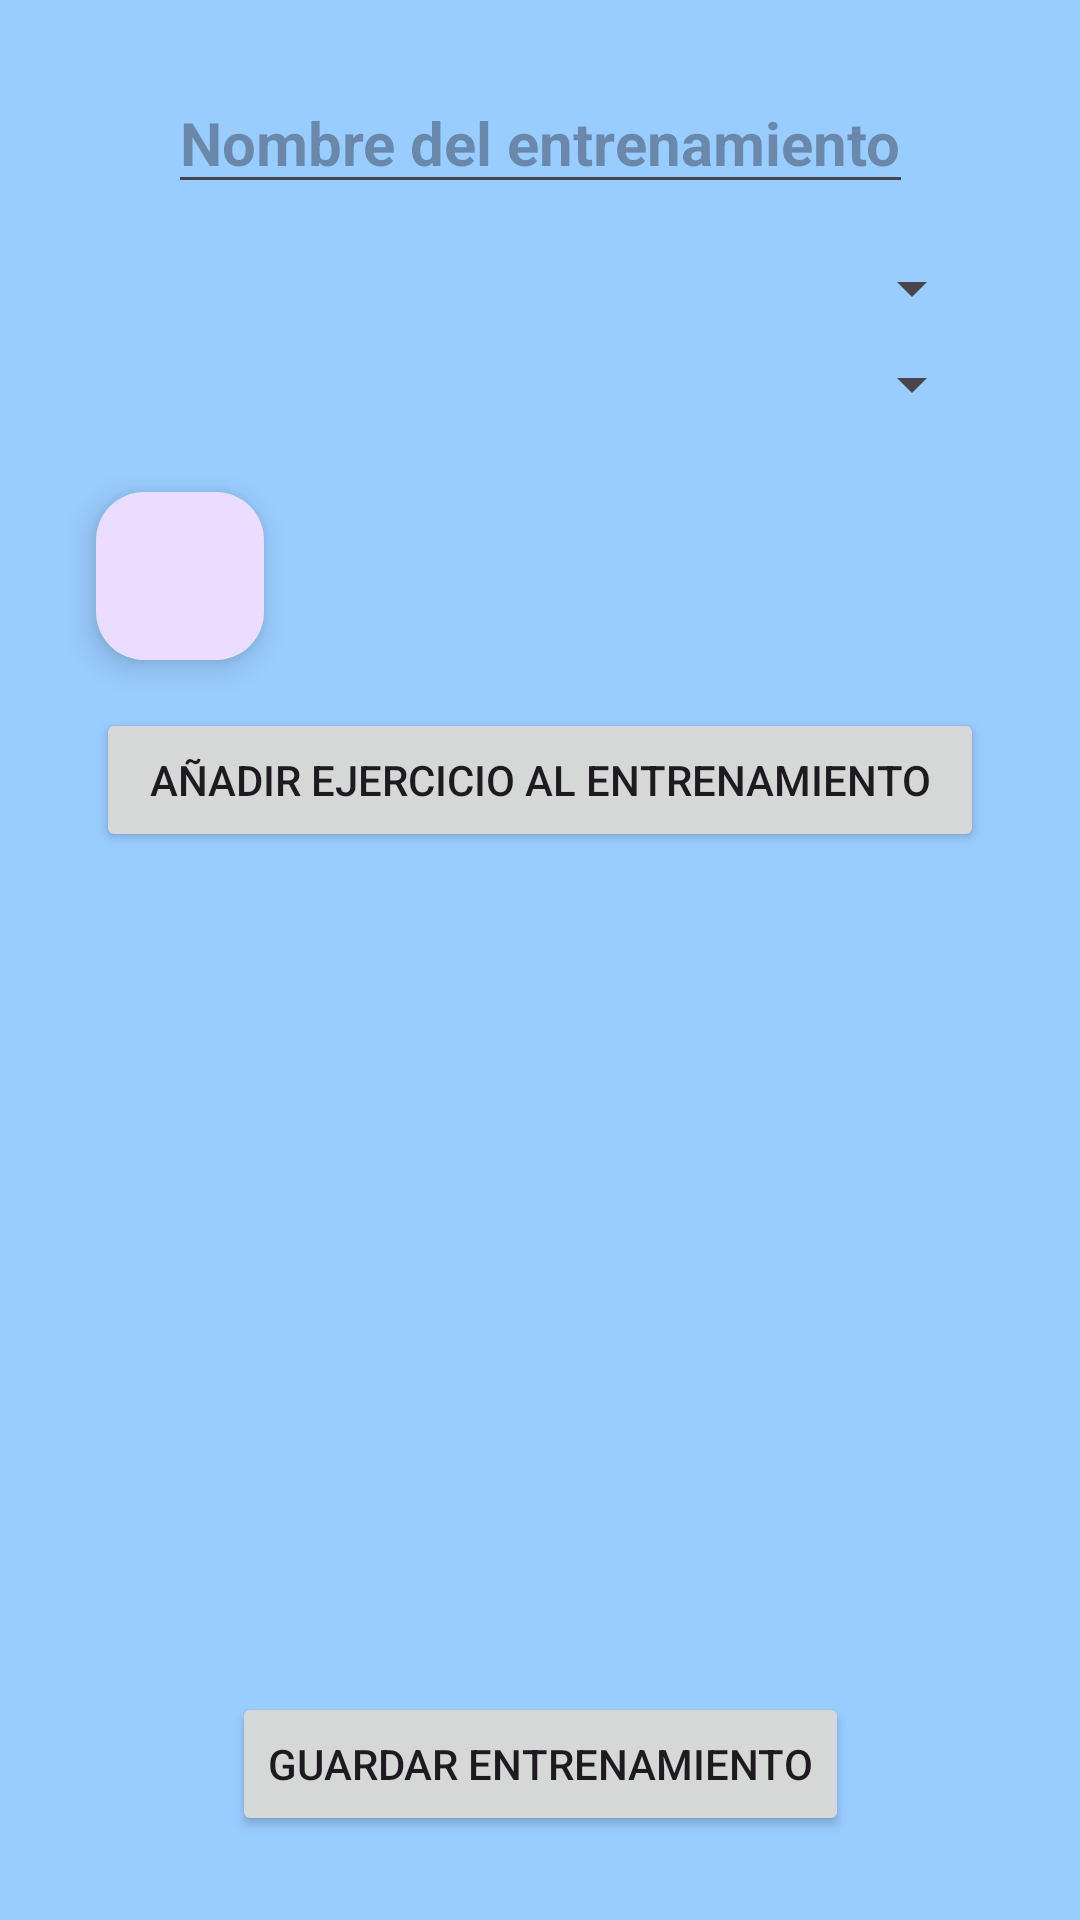

Reconstruct the res/layout file that produces this screen, plus the resources it refers to.
<!-- AndroidManifest.xml: application theme Theme.LiftUp -->
<!-- res/layout/activity_crear_entrenamiento.xml -->
<?xml version="1.0" encoding="utf-8"?>
<androidx.constraintlayout.widget.ConstraintLayout
    xmlns:android="http://schemas.android.com/apk/res/android"
    xmlns:app="http://schemas.android.com/apk/res-auto"
    xmlns:tools="http://schemas.android.com/tools"
    android:layout_width="match_parent"
    android:layout_height="match_parent"
    android:background="#99CCFF"
    tools:context=".tipos.CrearEntrenamiento">

    <EditText
        android:id="@+id/txtTituloEntrenamiento"
        android:layout_width="wrap_content"
        android:layout_height="wrap_content"
        android:hint="@string/nombre_del_entrenamiento"
        android:textSize="20sp"
        android:textStyle="bold"
        android:layout_marginTop="24dp"
        app:layout_constraintTop_toTopOf="parent"
        app:layout_constraintStart_toStartOf="parent"
        app:layout_constraintEnd_toEndOf="parent" />

    <Spinner
        android:id="@+id/spinnerMusculo"
        android:layout_width="0dp"
        android:layout_height="wrap_content"
        android:layout_marginTop="16dp"
        app:layout_constraintTop_toBottomOf="@id/txtTituloEntrenamiento"
        app:layout_constraintStart_toStartOf="parent"
        app:layout_constraintEnd_toEndOf="parent"
        android:layout_marginStart="32dp"
        android:layout_marginEnd="32dp"/>

    <Spinner
        android:id="@+id/spinnerEjercicio"
        android:layout_width="0dp"
        android:layout_height="wrap_content"
        android:layout_marginTop="8dp"
        app:layout_constraintTop_toBottomOf="@id/spinnerMusculo"
        app:layout_constraintStart_toStartOf="parent"
        app:layout_constraintEnd_toEndOf="parent"
        android:layout_marginStart="32dp"
        android:layout_marginEnd="32dp"/>

    <LinearLayout
        android:id="@+id/layoutSeries"
        android:layout_width="0dp"
        android:layout_height="wrap_content"
        android:orientation="vertical"
        android:layout_marginTop="16dp"
        app:layout_constraintTop_toBottomOf="@id/spinnerEjercicio"
        app:layout_constraintStart_toStartOf="parent"
        app:layout_constraintEnd_toEndOf="parent"
        android:layout_marginStart="32dp"
        android:layout_marginEnd="32dp" />

    <com.google.android.material.floatingactionbutton.FloatingActionButton
        android:id="@+id/fabAgregarSerie"
        android:layout_width="wrap_content"
        android:layout_height="wrap_content"
        android:layout_marginTop="8dp"
        android:src="@drawable/icon_nueva"
        app:layout_constraintTop_toBottomOf="@id/layoutSeries"
        app:layout_constraintStart_toStartOf="parent"
        android:layout_marginStart="32dp"/>

    <Button
        android:id="@+id/btnAgregarEjercicio"
        android:layout_width="0dp"
        android:layout_height="wrap_content"
        android:text="@string/a_adir_ejercicio_al_entrenamiento"
        android:layout_marginTop="16dp"
        app:layout_constraintTop_toBottomOf="@id/fabAgregarSerie"
        app:layout_constraintStart_toStartOf="parent"
        app:layout_constraintEnd_toEndOf="parent"
        android:layout_marginStart="32dp"
        android:layout_marginEnd="32dp"/>

    <Button
        android:id="@+id/btnGuardarEntrenamientoid"
        android:layout_width="wrap_content"
        android:layout_height="wrap_content"
        android:layout_marginBottom="28dp"
        android:text="@string/guardar_entrenamiento"
        app:layout_constraintBottom_toBottomOf="parent"
        app:layout_constraintEnd_toEndOf="parent"
        app:layout_constraintStart_toStartOf="parent" />

    <TextView
        android:id="@+id/txtMonstrarEjerciciosId"
        android:layout_width="wrap_content"
        android:layout_height="wrap_content"
        android:layout_marginStart="52dp"
        android:layout_marginBottom="172dp"
        android:text=""
        app:layout_constraintBottom_toBottomOf="parent"
        app:layout_constraintStart_toStartOf="parent" />

</androidx.constraintlayout.widget.ConstraintLayout>
<!-- resources referenced by this layout -->
<resources>
  <string name="a_adir_ejercicio_al_entrenamiento">Añadir ejercicio al entrenamiento</string>
  <string name="guardar_entrenamiento">Guardar entrenamiento</string>
  <string name="nombre_del_entrenamiento">Nombre del entrenamiento</string>
  <style name="Theme.LiftUp" parent="Theme.Material3.DayNight.NoActionBar" />
</resources>
